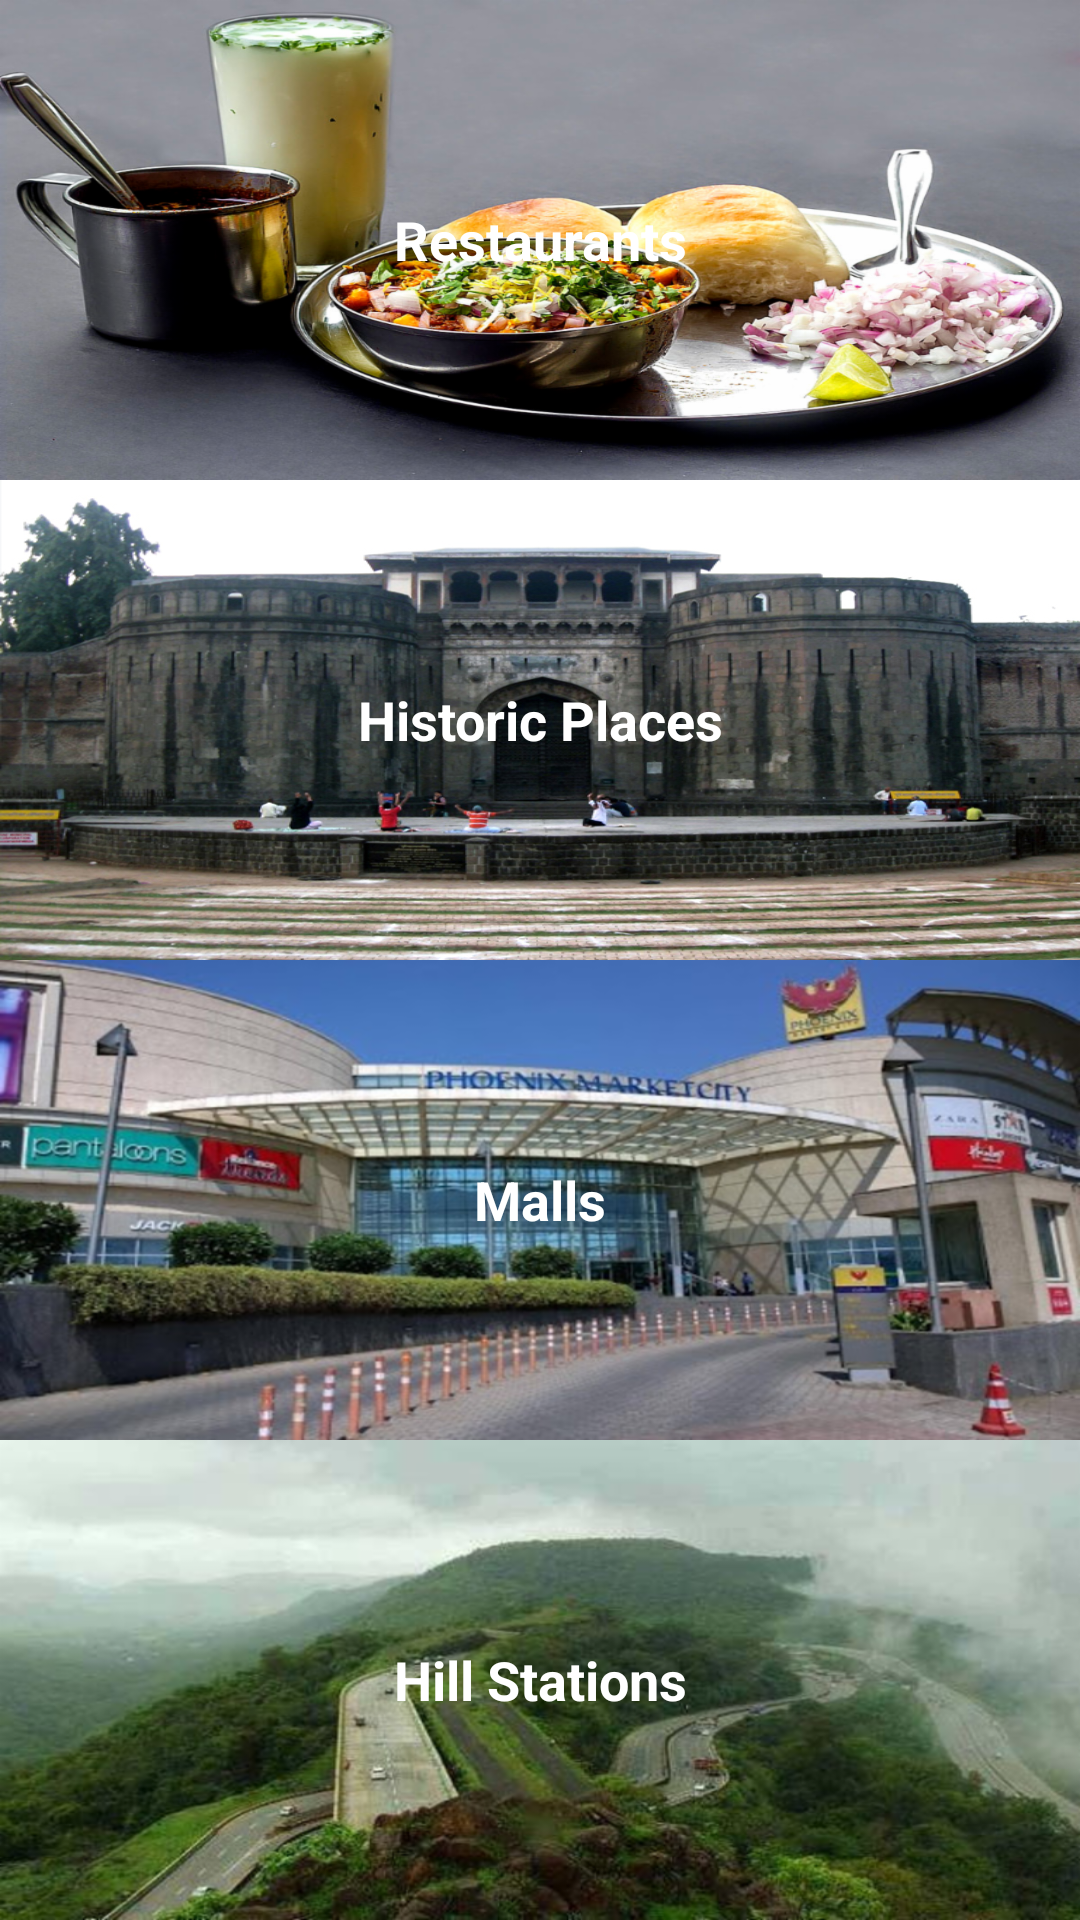

The Android layout XML behind this screen, and the referenced resources:
<!-- AndroidManifest.xml: application theme AppTheme -->
<!-- res/layout/activity_tour_guide.xml -->
<?xml version="1.0" encoding="utf-8"?>
<LinearLayout xmlns:android="http://schemas.android.com/apk/res/android"
    xmlns:app="http://schemas.android.com/apk/res-auto"
    xmlns:tools="http://schemas.android.com/tools"
    android:layout_width="match_parent"
    android:layout_height="match_parent"
    android:background="@color/tan_background"
    android:orientation="vertical"
    tools:context="com.apk2try.punetourguide.TourGuide">

    <TextView
        android:id="@+id/Restaurants"
        style="@style/CategoryStyle"
        android:layout_weight="1"
        android:gravity="center"
        android:text="@string/category_restaurants"
        android:background="@drawable/misal"
        />
    <TextView
        android:id="@+id/HistoricPlaces"
        style="@style/CategoryStyle"
        android:layout_weight="1"
        android:gravity="center"
        android:text="@string/category_historic_places"
        android:background="@drawable/pune"
        />
    <TextView
        android:id="@+id/Malls"
        style="@style/CategoryStyle"
        android:gravity="center"
        android:layout_weight="1"
        android:text="@string/category_malls"
        android:background="@drawable/mall"
        />
    <TextView
        android:id="@+id/HillStation"
        style="@style/CategoryStyle"
        android:gravity="center"
        android:layout_weight="1"
        android:text="@string/category_HillStation"
        android:background="@drawable/lonvala"
        />

</LinearLayout>
<!-- resources referenced by this layout -->
<resources>
  <color name="tan_background">#84FFFF</color>
  <!-- drawable lonvala: png bitmap (drawable-hdpi, 235163 bytes) -->
  <!-- drawable mall: png bitmap (drawable-hdpi, 194886 bytes) -->
  <!-- drawable misal: png bitmap (drawable-hdpi, 834844 bytes) -->
  <!-- drawable pune: png bitmap (drawable-hdpi, 436162 bytes) -->
  <string name="category_HillStation">Hill Stations</string>
  <string name="category_historic_places">Historic Places</string>
  <string name="category_malls">Malls</string>
  <string name="category_restaurants">Restaurants</string>
  <style name="CategoryStyle">
          <item name="android:layout_width">match_parent</item>
          <item name="android:layout_height">@dimen/list_item_height</item>
          <item name="android:gravity">center_vertical</item>
          <item name="android:padding">16dp</item>
          <item name="android:textColor">@android:color/white</item>
          <item name="android:textStyle">bold</item>
          <item name="android:textAppearance">?android:textAppearanceMedium</item>
          <item name="android:layout_gravity">center</item>
      </style>
  <style name="AppTheme" parent="Theme.AppCompat.Light.DarkActionBar">
          <item name="colorPrimary">@color/primary_color</item>
          <item name="colorPrimaryDark">@color/primary_dark_color</item>
      </style>
  <color name="primary_color">#FF5722</color>
  <color name="primary_dark_color">#4DD0E1</color>
</resources>
